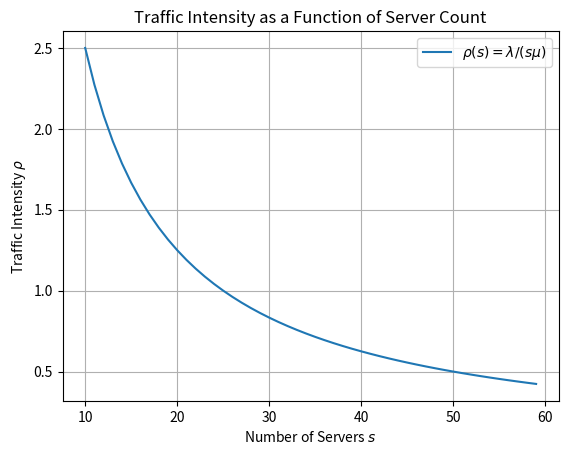
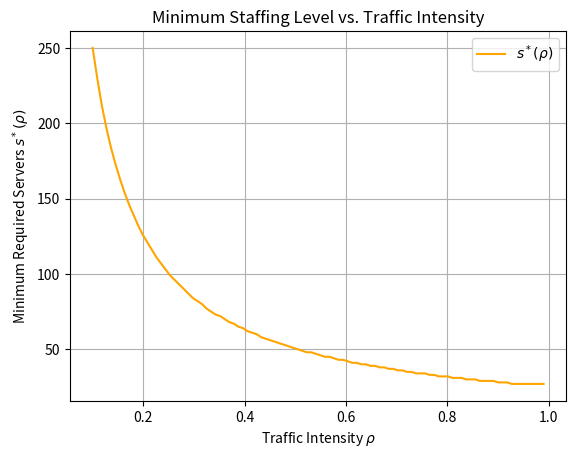

The matplotlib source for these figures, in order:
import numpy as npimport matplotlib.pyplot as plt# Parameterslambda_val = 100 / 60  # arrival rate (customers per minute)mu_val = 1 / 15        # service rate (customers per minute per server)target_wait_time = 10  # in minutes# Safe log-domain Stirling approximationdef log_stirling(n):    if n == 0:        return 0.0    return 0.5 * np.log(2 * np.pi * n) + n * np.log(n) - n# Compute Wq using log-domain Stirlingdef compute_Wq_stirling_log(s, lam, mu):    if s == 0 or lam / (s * mu) >= 1:        return float('inf')    a = lam / mu    rho = lam / (s * mu)    log_terms = np.array([n * np.log(a) - log_stirling(n) for n in range(s)])    sum_terms = np.sum(np.exp(log_terms))    log_last_term = s * np.log(a) - log_stirling(s) + np.log(1 / (1 - rho))    last_term = np.exp(log_last_term)    P0 = 1 / (sum_terms + last_term)    log_pw_numerator = s * np.log(a) - log_stirling(s)    Pw = np.exp(log_pw_numerator) * P0 / (1 - rho)    Lq = Pw * rho / (1 - rho)    Wq = Lq / lam    return Wq  # in minutes# Traffic intensity vs serverss_values = np.arange(10, 60)rho_values = lambda_val / (s_values * mu_val)plt.figure()plt.plot(s_values, rho_values, label=r'$\rho(s) = \lambda / (s \mu)$')plt.xlabel('Number of Servers $s$')plt.ylabel(r'Traffic Intensity $\rho$')plt.title('Traffic Intensity as a Function of Server Count')plt.grid(True)plt.legend()plt.savefig("traffic_intensity_plot_safe2_fixed.png")# Compute s*(rho)rho_test = np.linspace(0.1, 0.99, 100)n_star = []for rho in rho_test:    s_candidate = int(np.ceil(lambda_val / (rho * mu_val)))    while True:        if compute_Wq_stirling_log(s_candidate, lambda_val, mu_val) <= target_wait_time:            n_star.append(s_candidate)            break        s_candidate += 1plt.figure()plt.plot(rho_test, n_star, label=r'$s^*(\rho)$', color='orange')plt.xlabel(r'Traffic Intensity $\rho$')plt.ylabel(r'Minimum Required Servers $s^*(\rho)$')plt.title('Minimum Staffing Level vs. Traffic Intensity')plt.grid(True)plt.legend()plt.savefig("n_star_vs_rho_plot_safe2_fixed.png")